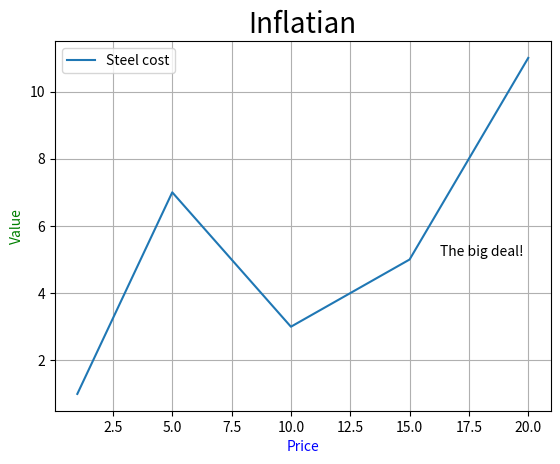

Python code for this plot:
import matplotlib as mlt
import matplotlib.pyplot as plt
import numpy as np



def line_graph():

	# plt.plot([1, 4, 2, 6, 9, 2]) # Только по Y
	# По осям Y и X
	x = [1, 5, 10, 15, 20]
	y = [1, 7, 3, 5, 11]
	plt.plot(x, y, label='Steel cost')
	plt.xlabel(
		'Price',
		fontweight='book',
		fontstyle='italic',
		color='blue',
		fontsize='medium')
	plt.ylabel(
		'Value',
		fontweight='book',
		fontstyle='oblique',
		color='green',
		fontsize='medium'
	)
	plt.title('Inflatian', size='20')
	plt.legend()
	plt.grid(True)
	plt.text(16.3, 5.1, 'The big deal!')
	plt.show()



if __name__ == "__main__":
	line_graph()




